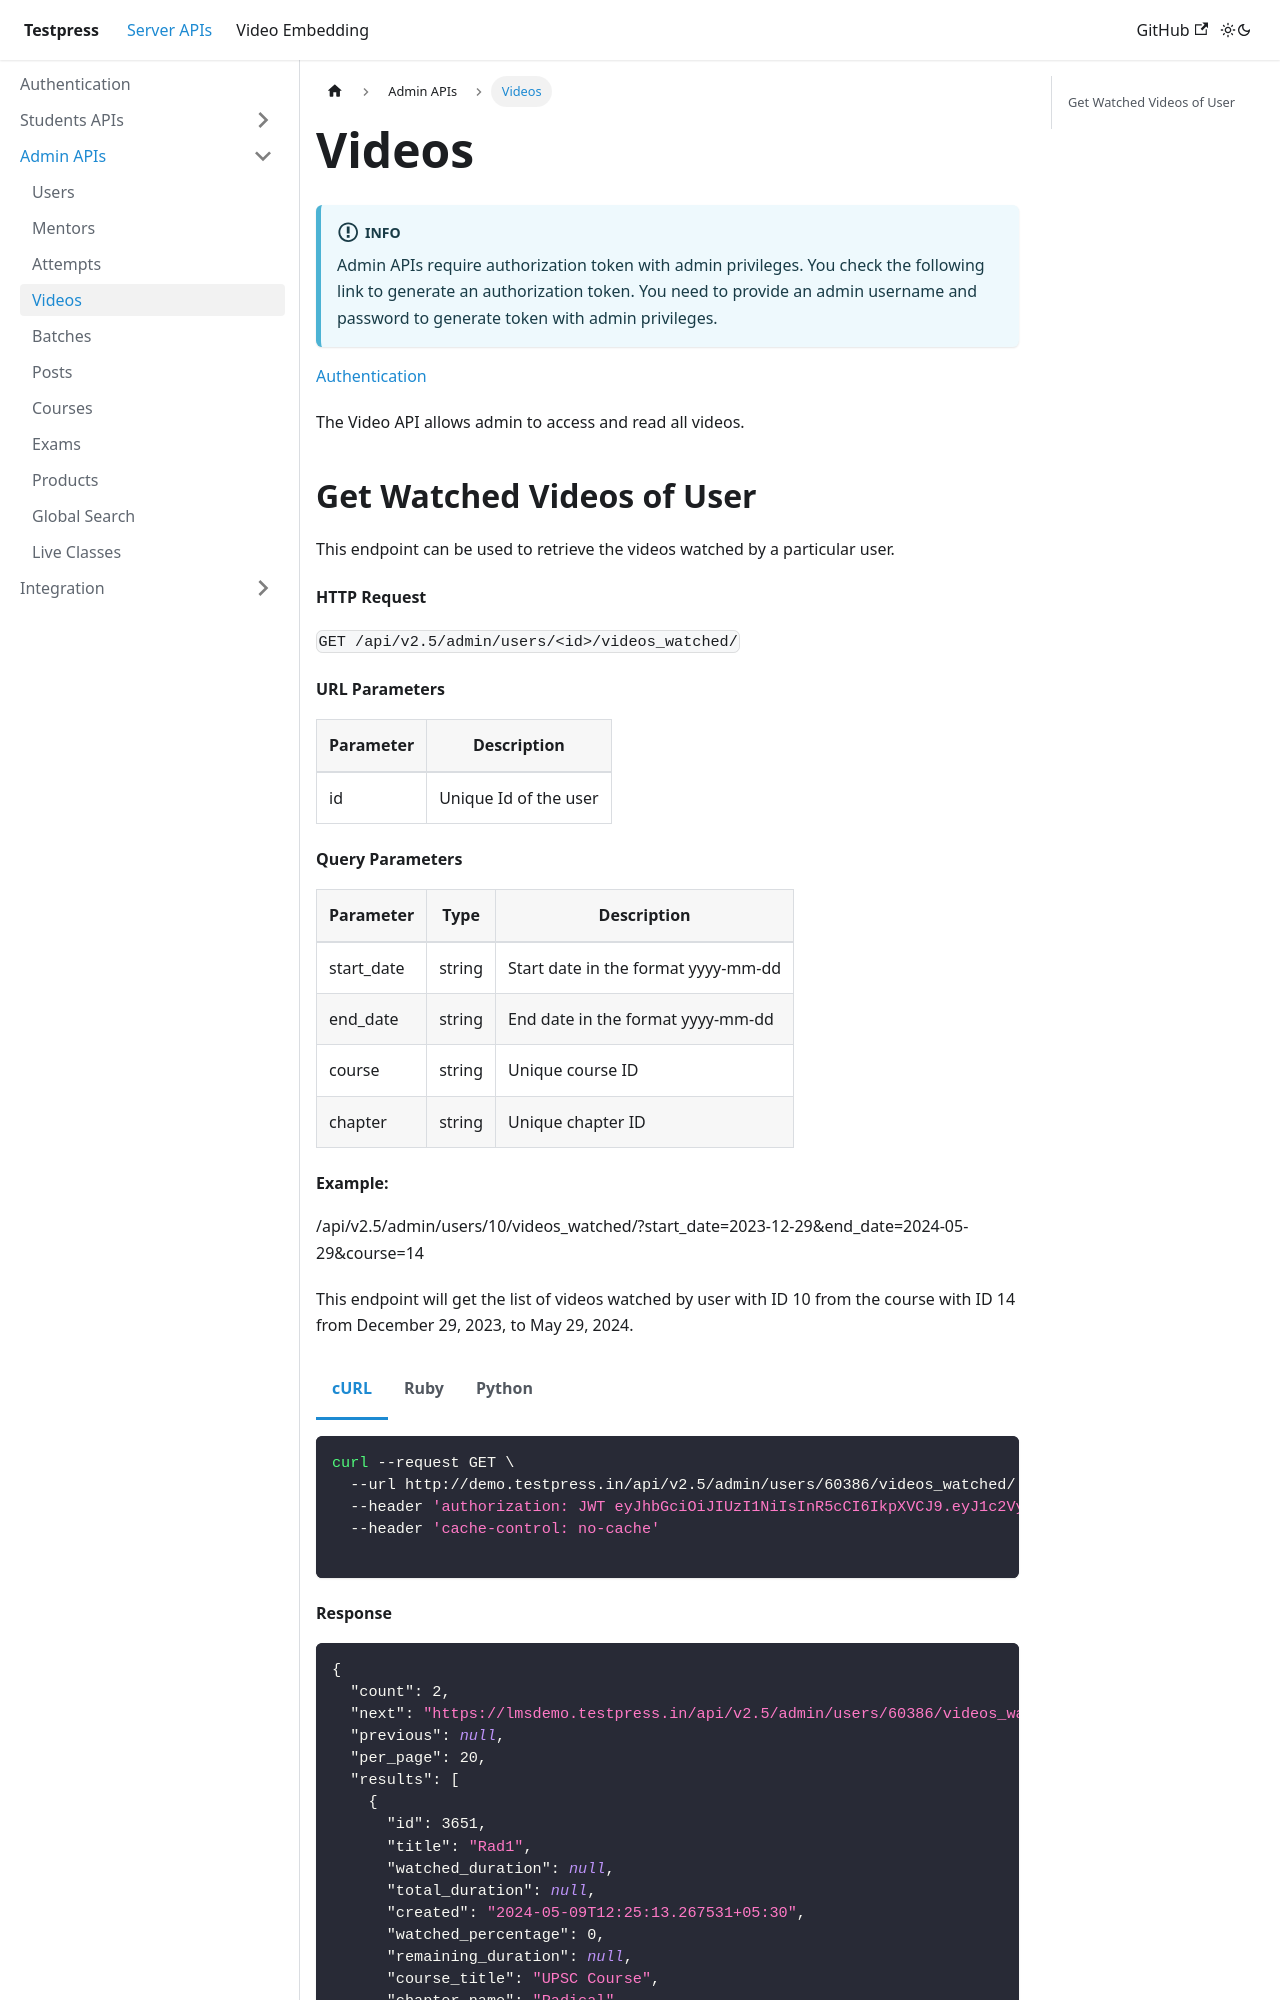

repository: testpress/testpress_docs · page: docs/server-api/admin-apis/videos/index.html · generator: docusaurus

---
sidebar_position: 5
---

import Tabs from '@theme/Tabs';
import TabItem from '@theme/TabItem';

# Videos

:::important

Admin APIs require authorization token with admin privileges. You check the following link to generate an authorization token. You need to provide an admin username and password to generate token with admin privileges.

:::

[Authentication](https://testpress.github.io/testpress_docs/docs/intro)

The Video API allows admin to access and read all videos.

## Get Watched Videos of User

This endpoint can be used to retrieve the videos watched by a particular user.

#### HTTP Request

`GET /api/v2.5/admin/users/<id>/videos_watched/`

#### URL Parameters

|Parameter|Description|
|---------|-----------|
|id|Unique Id of the user|

#### Query Parameters


| Parameter        | Type        | Description |
| ----------- | ----------- |----------- |
| start_date    | string      | Start date in the format yyyy-mm-dd |
| end_date    | string      | End date in the format yyyy-mm-dd |
| course    | string      | Unique course ID |
| chapter    | string      | Unique chapter ID |

#### Example:

/api/v2.5/admin/users/10/videos_watched/?start_date=2023-12-29&end_date=2024-05-29&course=14

This endpoint will get the list of videos watched by user with ID 10 from the course with ID 14 from December 29, 2023, to May 29, 2024.

<Tabs>
<TabItem value="bash" label="cURL">

```bash
curl --request GET \
  --url http://demo.testpress.in/api/v2.5/admin/users/60386/videos_watched/
  --header 'authorization: JWT eyJhbGciOiJIUzI1NiIsInR5cCI6IkpXVCJ9.eyJ1c2VybmFtZSI6InRlc3RwcmVzcyIsInVzZXJfaWQiOjE3LCJlbWFpbCI6InRlc3RwcmVzcy5pbkBnbWFpbC5jb20iLCJleHAiOjE0NDc4MzMyMjl9.Ik_yi4lHbNbrRGhqmRpsW82Nls_O9lgXakk_syV-vSw' \
  --header 'cache-control: no-cache'

```

</TabItem>

<TabItem value="rb" label="Ruby">

```rb
require 'uri'
require 'net/http'

url = URI("http://demo.testpress.in/api/v2.5/admin/users/60386/videos_watched/")

http = Net::HTTP.new(url.host, url.port)

request = Net::HTTP::Get.new(url)
request["authorization"] = 'JWT eyJhbGciOiJIUzI1NiIsInR5cCI6IkpXVCJ9.eyJ1c2VybmFtZSI6InRlc3RwcmVzcyIsInVzZXJfaWQiOjE3LCJlbWFpbCI6InRlc3RwcmVzcy5pbkBnbWFpbC5jb20iLCJleHAiOjE0NDc4MzMyMjl9.Ik_yi4lHbNbrRGhqmRpsW82Nls_O9lgXakk_syV-vSw'
request["cache-control"] = 'no-cache'

response = http.request(request)
puts response.read_body

```

</TabItem>
<TabItem value="py" label="Python">

```py
import requests

url = "http://demo.testpress.in/api/v2.5/admin/users/60386/videos_watched/"

headers = {
    'authorization': "JWT eyJhbGciOiJIUzI1NiIsInR5cCI6IkpXVCJ9.eyJ1c2VybmFtZSI6InRlc3RwcmVzcyIsInVzZXJfaWQiOjE3LCJlbWFpbCI6InRlc3RwcmVzcy5pbkBnbWFpbC5jb20iLCJleHAiOjE0NDc4MzMyMjl9.Ik_yi4lHbNbrRGhqmRpsW82Nls_O9lgXakk_syV-vSw",
    'cache-control': "no-cache",
    }

response = requests.request("GET", url, headers=headers)

print(response.text)


```

</TabItem>
</Tabs>
